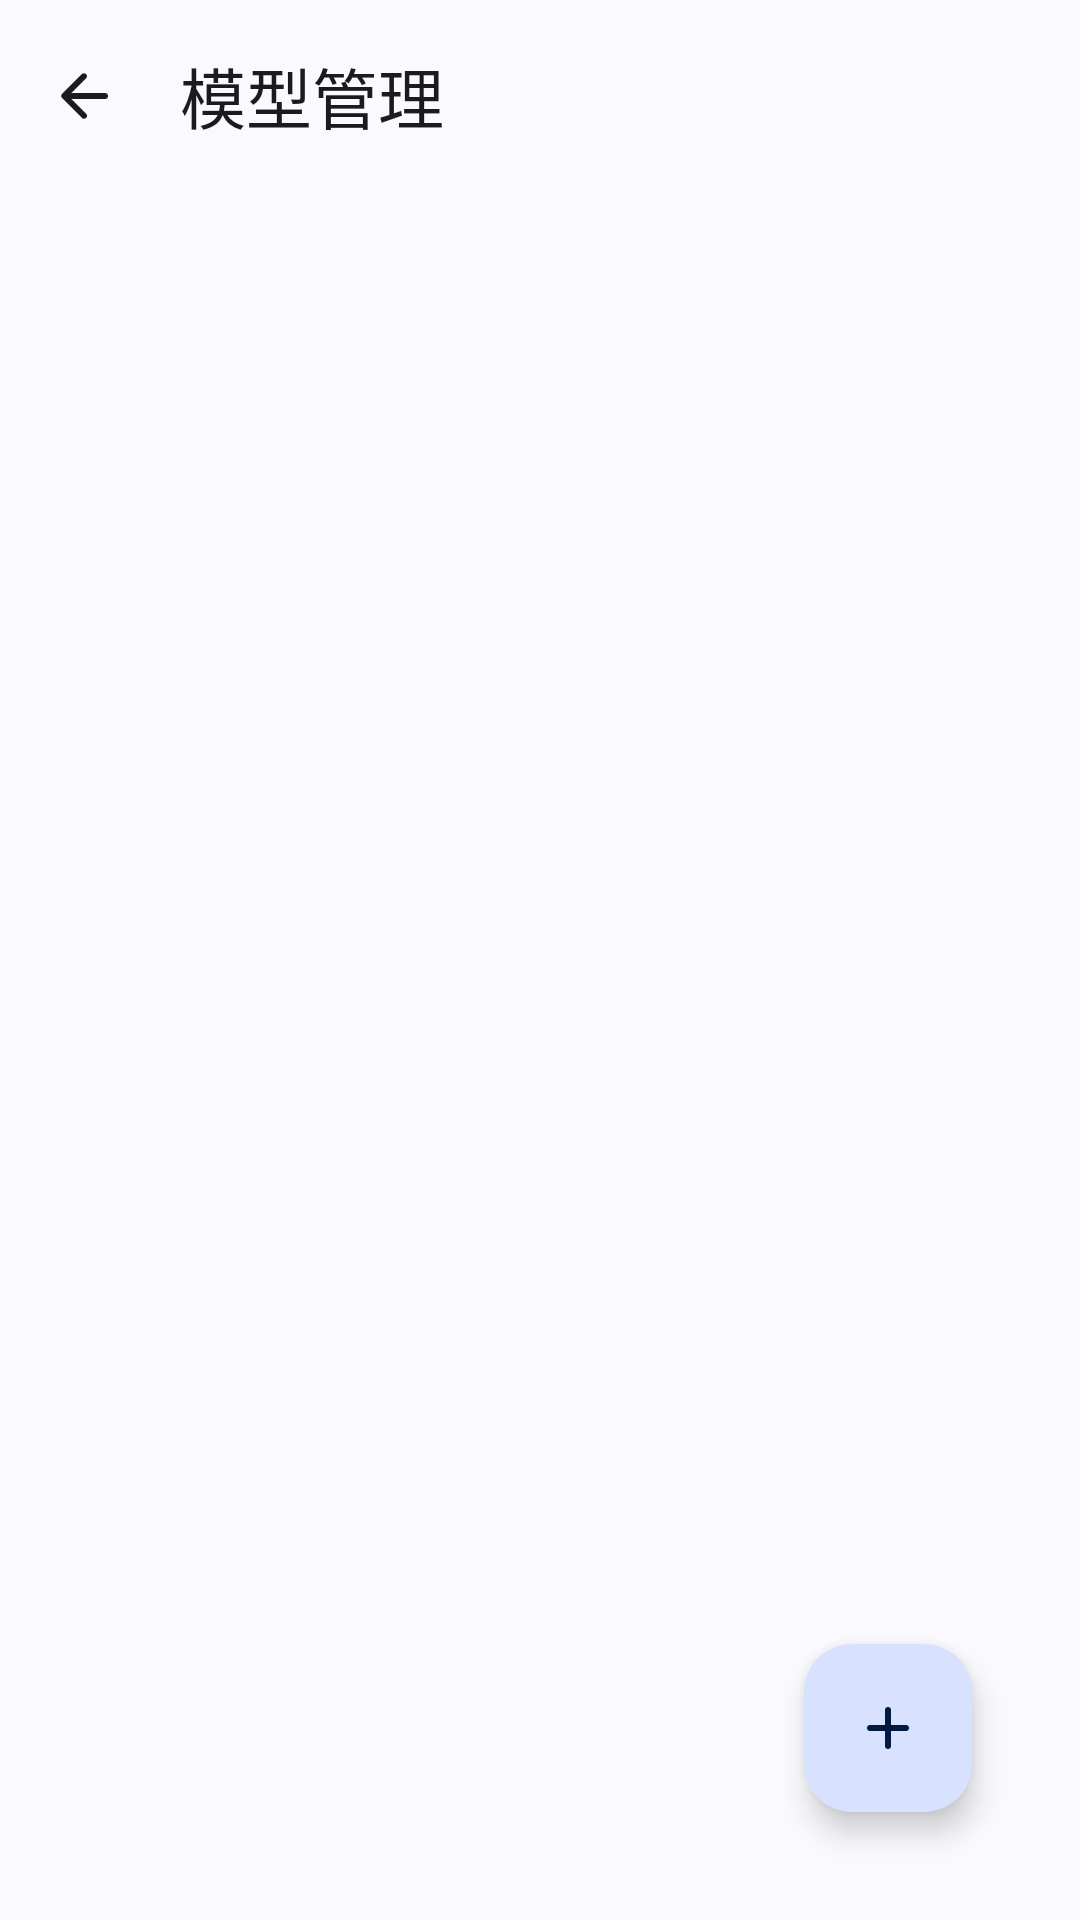

Layout XML and referenced resources for this Android screen:
<!-- AndroidManifest.xml: activity theme Theme.Yolo -->
<!-- res/layout/activity_main.xml -->
<?xml version="1.0" encoding="utf-8"?>
<androidx.coordinatorlayout.widget.CoordinatorLayout xmlns:android="http://schemas.android.com/apk/res/android"
    xmlns:app="http://schemas.android.com/apk/res-auto"
    xmlns:tools="http://schemas.android.com/tools"
    android:layout_width="match_parent"
    android:layout_height="match_parent">

    <com.google.android.material.appbar.AppBarLayout
        android:layout_width="match_parent"
        android:layout_height="wrap_content"
        android:fitsSystemWindows="true">

        <com.google.android.material.appbar.MaterialToolbar
            android:id="@+id/toolBar"
            android:layout_width="match_parent"
            android:layout_height="?attr/actionBarSize"
            app:navigationIcon="@drawable/icon_arrow_back"
            app:navigationIconTint="?attr/colorOnSurface"
            app:title="@string/model_manager" />

    </com.google.android.material.appbar.AppBarLayout>

    <androidx.recyclerview.widget.RecyclerView
        android:id="@+id/models"
        android:layout_width="match_parent"
        android:layout_height="wrap_content"
        android:clipToPadding="false"
        android:paddingStart="8dp"
        android:paddingTop="8dp"
        android:paddingEnd="0dp"
        android:paddingBottom="96dp"
        android:scrollbars="none"
        app:layoutManager="androidx.recyclerview.widget.StaggeredGridLayoutManager"
        app:layout_behavior="@string/appbar_scrolling_view_behavior"
        app:spanCount="2"
        tools:listitem="@layout/model_info_item" />

    <com.google.android.material.floatingactionbutton.FloatingActionButton
        android:id="@+id/addButton"
        android:layout_width="wrap_content"
        android:layout_height="wrap_content"
        android:layout_gravity="bottom|end"
        android:layout_margin="36dp"
        android:src="@drawable/icon_add"
        tools:ignore="ContentDescription" />

</androidx.coordinatorlayout.widget.CoordinatorLayout>
<!-- res/layout/model_info_item.xml (included above) -->
<?xml version="1.0" encoding="utf-8"?>
<com.google.android.material.card.MaterialCardView xmlns:android="http://schemas.android.com/apk/res/android"
    xmlns:app="http://schemas.android.com/apk/res-auto"
    style="?attr/materialCardViewFilledStyle"
    android:layout_width="match_parent"
    android:layout_height="wrap_content"
    android:layout_marginEnd="8dp"
    android:layout_marginBottom="8dp"
    app:shapeAppearanceOverlay="@style/ShapeAppearance.Material3.Corner.Large">

    <LinearLayout
        android:layout_width="match_parent"
        android:layout_height="wrap_content"
        android:orientation="vertical"
        android:padding="8dp">

        <LinearLayout
            android:layout_width="match_parent"
            android:layout_height="wrap_content"
            android:gravity="center_vertical">

            <com.google.android.material.textview.MaterialTextView
                android:id="@+id/name"
                android:layout_width="0dp"
                android:layout_height="wrap_content"
                android:layout_weight="1"
                android:ellipsize="end"
                android:maxLines="2"
                android:textAppearance="@style/TextAppearance.Material3.BodyLarge.Emphasized" />

            <com.google.android.material.button.MaterialButton
                android:id="@+id/delete"
                style="?attr/materialIconButtonStyle"
                android:layout_width="36dp"
                android:layout_height="36dp"
                android:backgroundTint="@color/fill_button_background_error_check"
                android:checkable="true"
                android:padding="4dp"
                app:icon="@drawable/icon_delete"
                app:iconTint="@color/button_container_check" />

        </LinearLayout>

        <com.google.android.material.textview.MaterialTextView
            android:id="@+id/desc"
            android:layout_width="match_parent"
            android:layout_height="wrap_content"
            android:alpha="0.75"
            android:textAppearance="@style/TextAppearance.Material3.BodySmall" />

        <LinearLayout
            android:layout_width="match_parent"
            android:layout_height="wrap_content">

            <com.google.android.material.textview.MaterialTextView
                android:id="@+id/version"
                android:layout_width="0dp"
                android:layout_height="wrap_content"
                android:layout_weight="1"
                android:alpha="0.5"
                android:ellipsize="end"
                android:maxLines="1"
                android:textAppearance="@style/TextAppearance.Material3.BodySmall" />

            <com.google.android.material.textview.MaterialTextView
                android:id="@+id/time"
                android:layout_width="wrap_content"
                android:layout_height="wrap_content"
                android:alpha="0.5"
                android:maxLines="1"
                android:textAppearance="@style/TextAppearance.Material3.BodySmall" />

        </LinearLayout>

    </LinearLayout>

</com.google.android.material.card.MaterialCardView>
<!-- resources referenced by this layout -->
<resources>
  <!-- drawable icon_add (drawable-anydpi) -->
  <vector xmlns:android="http://schemas.android.com/apk/res/android"
      android:width="24dp"
      android:height="24dp"
      android:viewportWidth="960"
      android:viewportHeight="960">
      <path
          android:fillColor="#000000"
          android:pathData="M440,520L240,520q-17,0 -28.5,-11.5T200,480q0,-17 11.5,-28.5T240,440h200v-200q0,-17 11.5,-28.5T480,200q17,0 28.5,11.5T520,240v200h200q17,0 28.5,11.5T760,480q0,17 -11.5,28.5T720,520L520,520v200q0,17 -11.5,28.5T480,760q-17,0 -28.5,-11.5T440,720v-200Z" />
  </vector>
  <!-- drawable icon_arrow_back (drawable-anydpi) -->
  <vector xmlns:android="http://schemas.android.com/apk/res/android"
      android:width="24dp"
      android:height="24dp"
      android:viewportWidth="960"
      android:viewportHeight="960">
      <path
          android:fillColor="#000000"
          android:pathData="m313,520 l196,196q12,12 11.5,28T508,772q-12,11 -28,11.5T452,772L188,508q-6,-6 -8.5,-13t-2.5,-15q0,-8 2.5,-15t8.5,-13l264,-264q11,-11 27.5,-11t28.5,11q12,12 12,28.5T508,245L313,440h447q17,0 28.5,11.5T800,480q0,17 -11.5,28.5T760,520L313,520Z" />
  </vector>
  <!-- drawable icon_delete (drawable-anydpi) -->
  <vector xmlns:android="http://schemas.android.com/apk/res/android"
      android:width="24dp"
      android:height="24dp"
      android:viewportWidth="960"
      android:viewportHeight="960">
      <path
          android:fillColor="#000000"
          android:pathData="M280,840q-33,0 -56.5,-23.5T200,760v-520q-17,0 -28.5,-11.5T160,200q0,-17 11.5,-28.5T200,160h160q0,-17 11.5,-28.5T400,120h160q17,0 28.5,11.5T600,160h160q17,0 28.5,11.5T800,200q0,17 -11.5,28.5T760,240v520q0,33 -23.5,56.5T680,840L280,840ZM400,680q17,0 28.5,-11.5T440,640v-280q0,-17 -11.5,-28.5T400,320q-17,0 -28.5,11.5T360,360v280q0,17 11.5,28.5T400,680ZM560,680q17,0 28.5,-11.5T600,640v-280q0,-17 -11.5,-28.5T560,320q-17,0 -28.5,11.5T520,360v280q0,17 11.5,28.5T560,680Z" />
  </vector>
  <string name="model_manager">模型管理</string>
  <style name="Theme.Yolo" parent="Theme.Material3.DynamicColors.DayNight.NoActionBar">
          <item name="android:navigationBarColor">@android:color/transparent</item>
          <item name="android:statusBarColor">@android:color/transparent</item>
          <item name="android:windowActionBar">false</item>
          <item name="android:windowNoTitle">true</item>
      </style>
</resources>
